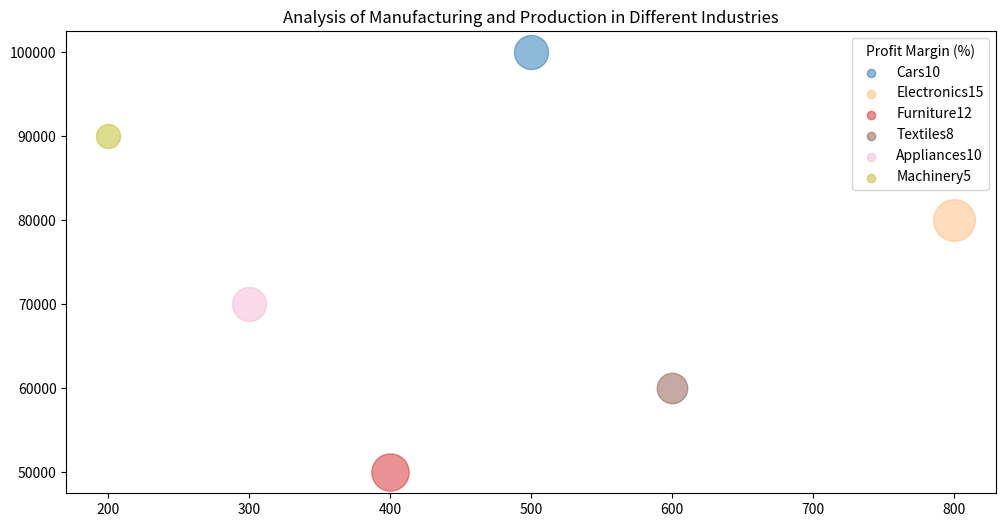

Write Python code to recreate this figure. (Note: this script raises an exception after producing the figure.)
import matplotlib.pyplot as plt
import numpy as np
from matplotlib import colors
from matplotlib.ticker import PercentFormatter

# Transforming given data into required variables
data_labels = ["Quantity (Thousands)", "Production Cost ($)", "Profit Margin (%)", "Market Share (%)"]
data = np.array([[500, 100000, 10, 30],
                 [800, 80000, 15, 20],
                 [400, 50000, 12, 25],
                 [600, 60000, 8, 15],
                 [300, 70000, 10, 10],
                 [200, 90000, 5, 5]])
line_labels = ["Cars" + str(data[0, 2]),
               "Electronics" + str(data[1, 2]),
               "Furniture" + str(data[2, 2]),
               "Textiles" + str(data[3, 2]),
               "Appliances" + str(data[4, 2]),
               "Machinery" + str(data[5, 2])]

# Create the figure
fig, ax = plt.subplots(figsize=(12, 6)) 

cmap = plt.get_cmap("tab20")
colors = cmap(np.arange(len(data)) / len(data))
for i, color in enumerate(colors):
    ax.scatter(data[i, 0], data[i, 1], label=None, color=color, s=(data[i, 2] * 60), alpha=0.5)
    ax.scatter([], [], color=color, label=line_labels[i], alpha=0.5)

plt.legend(title=data_labels[2])
plt.title('Analysis of Manufacturing and Production in Different Industries')

# Add a color bar
from matplotlib.cm import ScalarMappable
sm = ScalarMappable(cmap=cmap, norm=plt.Normalize(vmin=0, vmax=100))
sm.set_array([])
plt.colorbar(sm, label="Market Share (%)", orientation='vertical')

# Show axes labels
plt.xlabel(data_labels[0])
plt.ylabel(data_labels[1])
plt.grid(True)
plt.tight_layout()

# Save the figure
plt.savefig('/cpfs01/user/yehancheng/workspace/datasets/SimChartV2/demo/bubble/png/368_202312311429.png')
plt.clf()
